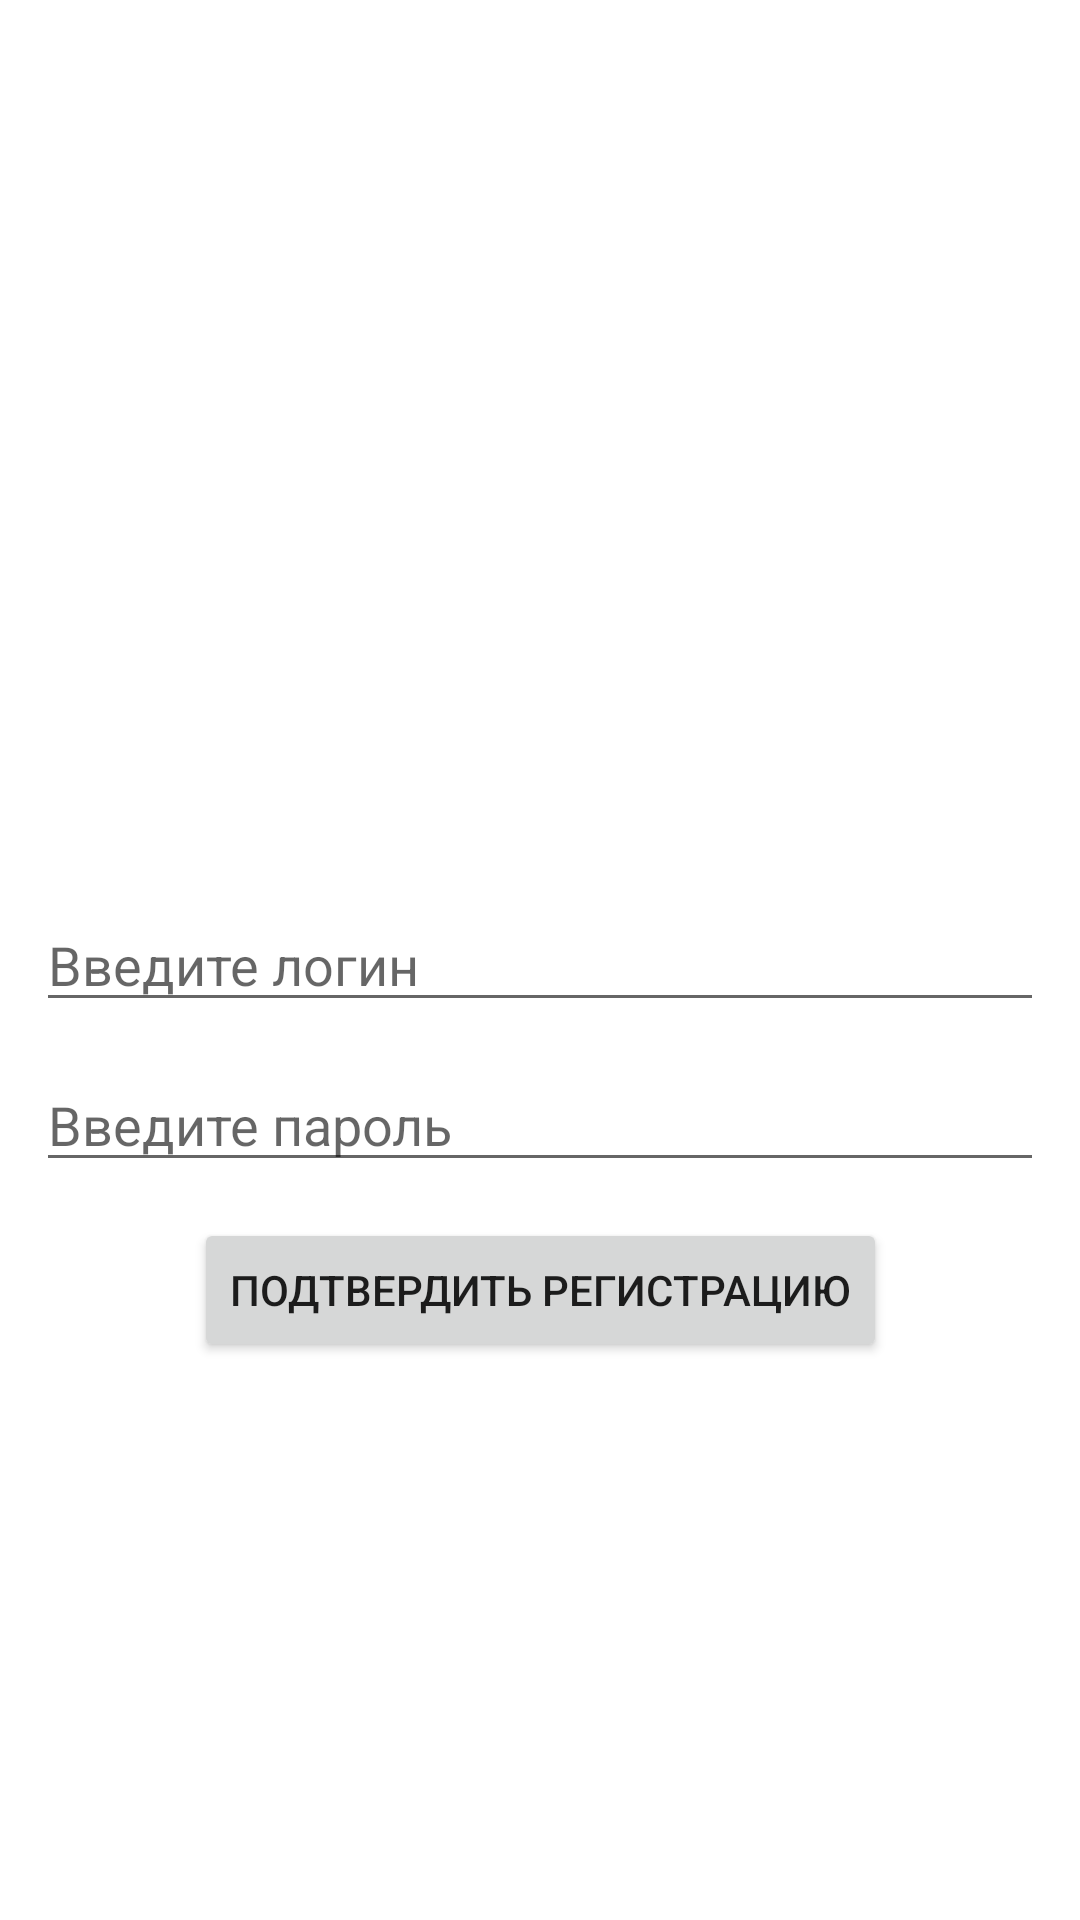

Write the Android layout XML for this screen, with the resource values it uses.
<!-- AndroidManifest.xml: application theme Theme.SHIFT_Education -->
<!-- res/layout/fragment_registration.xml -->
<?xml version="1.0" encoding="utf-8"?>
<FrameLayout xmlns:android="http://schemas.android.com/apk/res/android"
    xmlns:app="http://schemas.android.com/apk/res-auto"
    xmlns:tools="http://schemas.android.com/tools"
    android:id="@+id/fragment_registration"
    android:background="#FFFFFF"
    android:layout_width="match_parent"
    android:layout_height="match_parent">

    <androidx.constraintlayout.widget.ConstraintLayout
        android:layout_width="match_parent"
        android:layout_height="match_parent">

        <EditText
            android:id="@+id/et_enter_login"
            android:layout_width="match_parent"
            android:layout_height="wrap_content"
            android:layout_margin="12dp"
            android:hint="@string/enter_login"
            app:layout_constraintBottom_toBottomOf="parent"
            app:layout_constraintTop_toTopOf="parent" />

        <EditText
            android:id="@+id/et_enter_password"
            android:layout_width="match_parent"
            android:layout_height="wrap_content"
            android:layout_margin="12dp"
            android:hint="@string/enter_password"
            app:layout_constraintTop_toBottomOf="@+id/et_enter_login" />

        <Button
            android:id="@+id/button_confirm_registration"
            android:layout_width="wrap_content"
            android:layout_height="wrap_content"
            android:layout_margin="12dp"
            android:text="@string/confirm_registration"
            app:layout_constraintEnd_toEndOf="parent"
            app:layout_constraintStart_toStartOf="parent"
            app:layout_constraintTop_toBottomOf="@+id/et_enter_password" />

        <FrameLayout
            android:id="@+id/loadingLayout"
            android:layout_width="match_parent"
            android:layout_height="match_parent"
            android:background="@color/cardview_shadow_start_color"
            android:visibility="gone"
            tools:visibility="visible">

            <ProgressBar
                style="?android:attr/progressBarStyleLarge"
                android:layout_width="wrap_content"
                android:layout_height="wrap_content"
                android:layout_gravity="center" />
        </FrameLayout>
    </androidx.constraintlayout.widget.ConstraintLayout>

</FrameLayout>
<!-- resources referenced by this layout -->
<resources>
  <string name="confirm_registration">Подтвердить регистрацию</string>
  <string name="enter_login">Введите логин</string>
  <string name="enter_password">Введите пароль</string>
  <style name="Theme.SHIFT_Education" parent="Theme.MaterialComponents.DayNight.DarkActionBar">
          
          <item name="colorPrimary">@color/purple_500</item>
          <item name="colorPrimaryVariant">@color/purple_700</item>
          <item name="colorOnPrimary">@color/white</item>
          
          <item name="colorSecondary">@color/teal_200</item>
          <item name="colorSecondaryVariant">@color/teal_700</item>
          <item name="colorOnSecondary">@color/black</item>
          
          <item name="android:statusBarColor" tools:targetApi="l">?attr/colorPrimaryVariant</item>
          
      </style>
  <!-- not gathered from this repository: default colours our renderer supplied (Android Studio template values) -->
  <color name="purple_500">#FF6200EE</color>
  <color name="purple_700">#FF3700B3</color>
  <color name="teal_200">#FF03DAC5</color>
  <color name="teal_700">#FF018786</color>
  <color name="black">#FF000000</color>
  <color name="white">#FFFFFFFF</color>
</resources>
